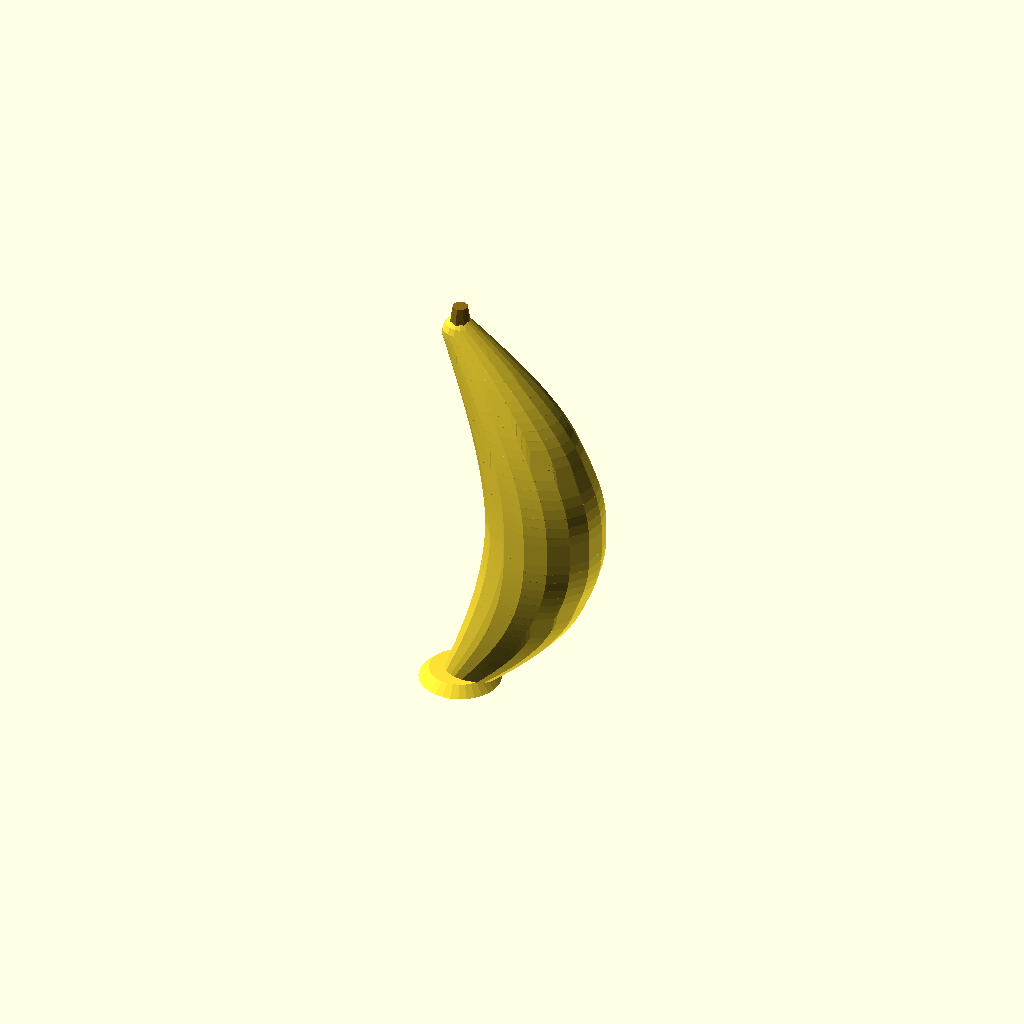
Cell 1: the model at its default parameters.
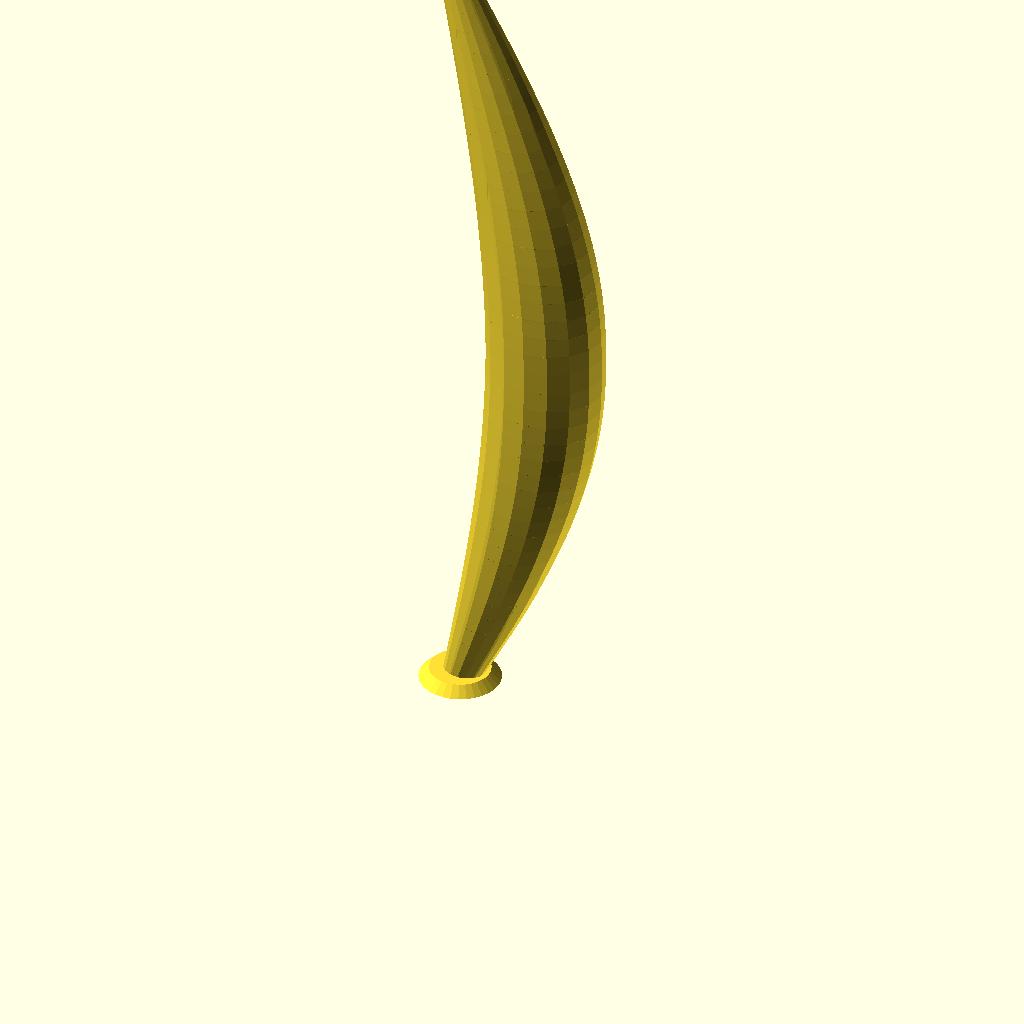
Cell 2 — body_height set to 160, the other parameters unchanged.
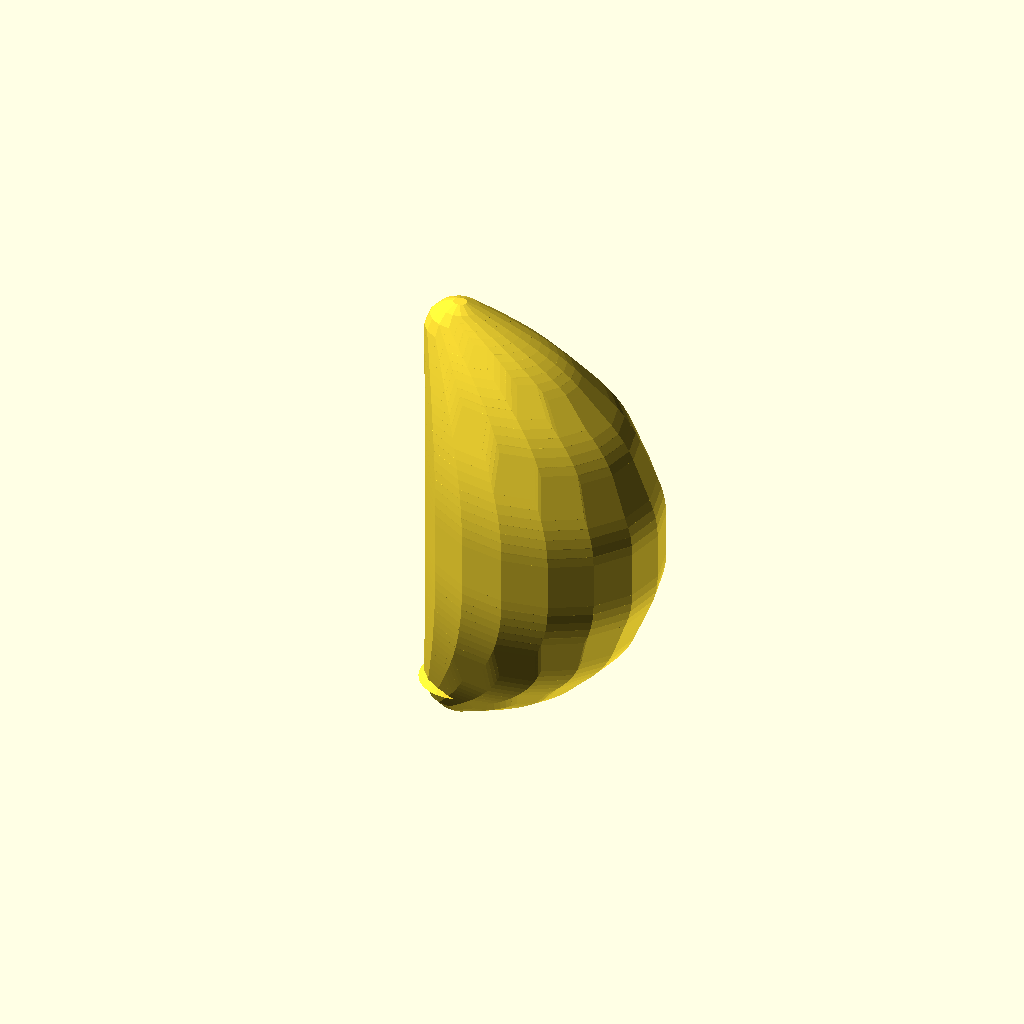
Cell 3 — body_radius set to 24, the other parameters unchanged.
One fixed orthographic camera (rotation 55°, 0°, 25°; colour scheme Cornfield) for every cell.
Source of the model, models/banana.scad:
// Banana - Pineapple Party model definition
// Parameters are parsed by the JS viewer; modules render in OpenSCAD

/* [Model] */
name = "banana";
body_type = "tube";

/* [Body] */
body_height = 80;
body_radius = 12;
body_color = "0xffe135";
body_roughness = 0.4;
body_metalness = 0.05;

/* [Tube] */
tube_bend = 18;
tube_flatten_z = 0.85;

/* [Bumps] */
bump_type = "sphere";
bump_placement = "curve";
bump_size = 1.2;
bump_rows = 10;
bumps_per_row = 8;
bump_color = "0xd4b82a";
bump_roughness = 0.5;
bump_metalness = 0.05;
bump_scale = [1, 1, 1];
bump_stagger = true;

/* [Crown] */
crown_y = 80;  // BH
leaf_width = 5;
leaf_thickness = 1.5;
leaf_length = 6;
leaf_color = "0x8b6914";
leaf_roughness = 0.6;
leaf_metalness = 0.0;
leaf_placement = "crown";
leaf_rings = [];

/* [Stem] */
has_stem = true;
stem_r1 = 1.5;
stem_r2 = 2.5;
stem_height = 6;
stem_color = "0x8b6914";
stem_y = 80;
stem_tilt = 0;

/* [Nub] */
has_nub = true;
nub_radius = 2;

/* [Base] */
base_r1 = 6;
base_r2 = 8;

/* [Resolution] */
$fn = 64;

// =====================================================
// OpenSCAD rendering
// =====================================================
module banana_body() {
    // Banana as a curved, tapered cylinder
    steps = 40;
    for (i = [0 : steps - 1]) {
        t0 = i / steps;
        t1 = (i + 1) / steps;
        y0 = t0 * body_height;
        y1 = t1 * body_height;
        x0 = sin(t0 * 180) * tube_bend;
        x1 = sin(t1 * 180) * tube_bend;
        taper0 = sin(t0 * 180) * 0.7 + 0.3;
        taper1 = sin(t1 * 180) * 0.7 + 0.3;
        r0 = body_radius * taper0;
        r1 = body_radius * taper1;

        hull() {
            translate([x0, 0, y0])
            scale([1, tube_flatten_z, 1])
            sphere(r = r0, $fn = 16);

            translate([x1, 0, y1])
            scale([1, tube_flatten_z, 1])
            sphere(r = r1, $fn = 16);
        }
    }
}

module banana() {
    color([1, 0.88, 0.21])
    banana_body();

    // Stem
    color([0.55, 0.41, 0.08])
    translate([sin(180) * tube_bend, 0, body_height])
    cylinder(h = stem_height, r1 = stem_r2, r2 = stem_r1, $fn = 8);

    // Bottom nub
    color([0.55, 0.41, 0.08])
    translate([0, 0, 0])
    sphere(r = nub_radius, $fn = 8);

    // Base
    color([1, 0.88, 0.21])
    cylinder(h = 2, r1 = base_r2, r2 = base_r1, $fn = 32);
}

banana();
Parameter table extracted from the source (name, type, default, range or options):
name: string, default "banana"
body_type: string, default "tube"
body_height: number, default 80
body_radius: number, default 12
body_color: string, default "0xffe135"
body_roughness: number, default 0.4
body_metalness: number, default 0.05
tube_bend: number, default 18
tube_flatten_z: number, default 0.85
bump_type: string, default "sphere"
bump_placement: string, default "curve"
bump_size: number, default 1.2
bump_rows: number, default 10
bumps_per_row: number, default 8
bump_color: string, default "0xd4b82a"
bump_roughness: number, default 0.5
bump_metalness: number, default 0.05
bump_scale: vector, default [1, 1, 1]
bump_stagger: bool, default true
crown_y: number, default 80
leaf_width: number, default 5
leaf_thickness: number, default 1.5
leaf_length: number, default 6
leaf_color: string, default "0x8b6914"
leaf_roughness: number, default 0.6
leaf_metalness: number, default 0
leaf_placement: string, default "crown"
has_stem: bool, default true
stem_r1: number, default 1.5
stem_r2: number, default 2.5
stem_height: number, default 6
stem_color: string, default "0x8b6914"
stem_y: number, default 80
stem_tilt: number, default 0
has_nub: bool, default true
nub_radius: number, default 2
base_r1: number, default 6
base_r2: number, default 8
